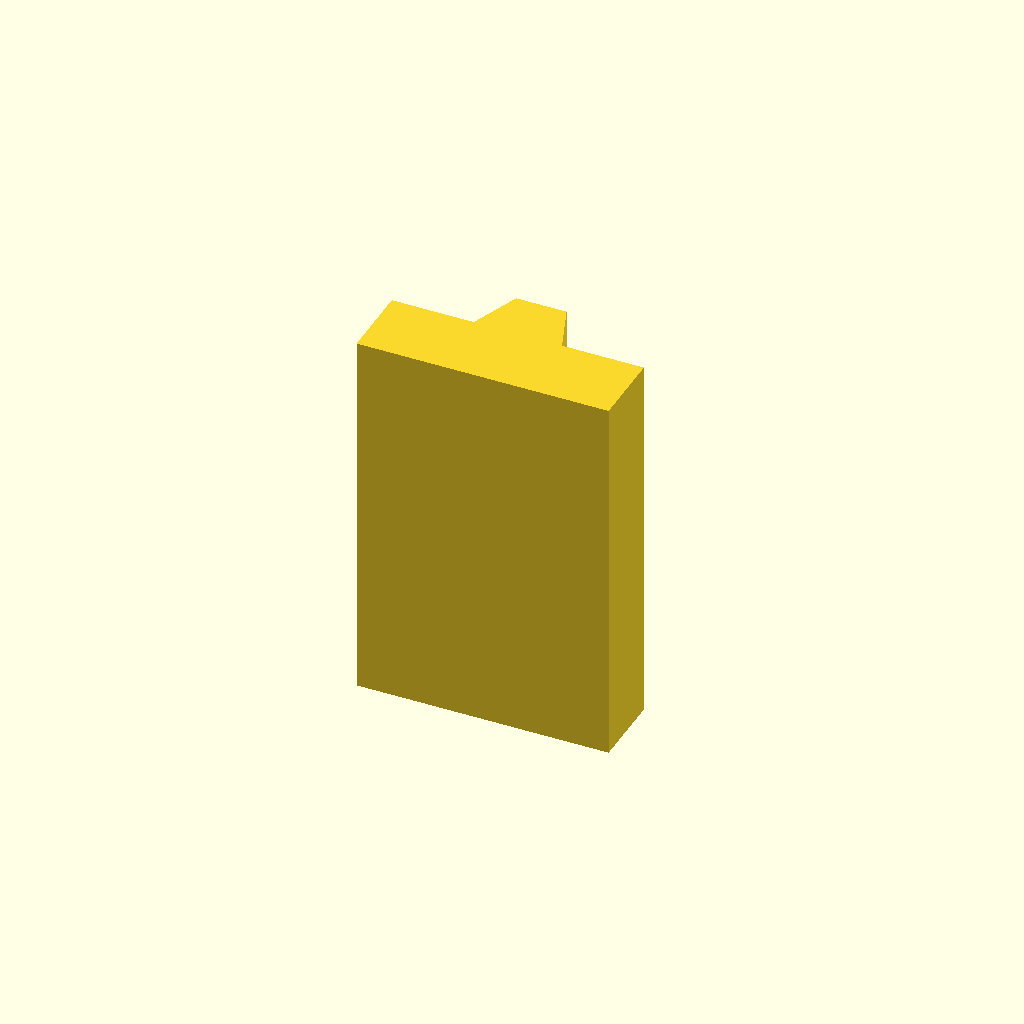
Cell 1: the model at its default parameters.
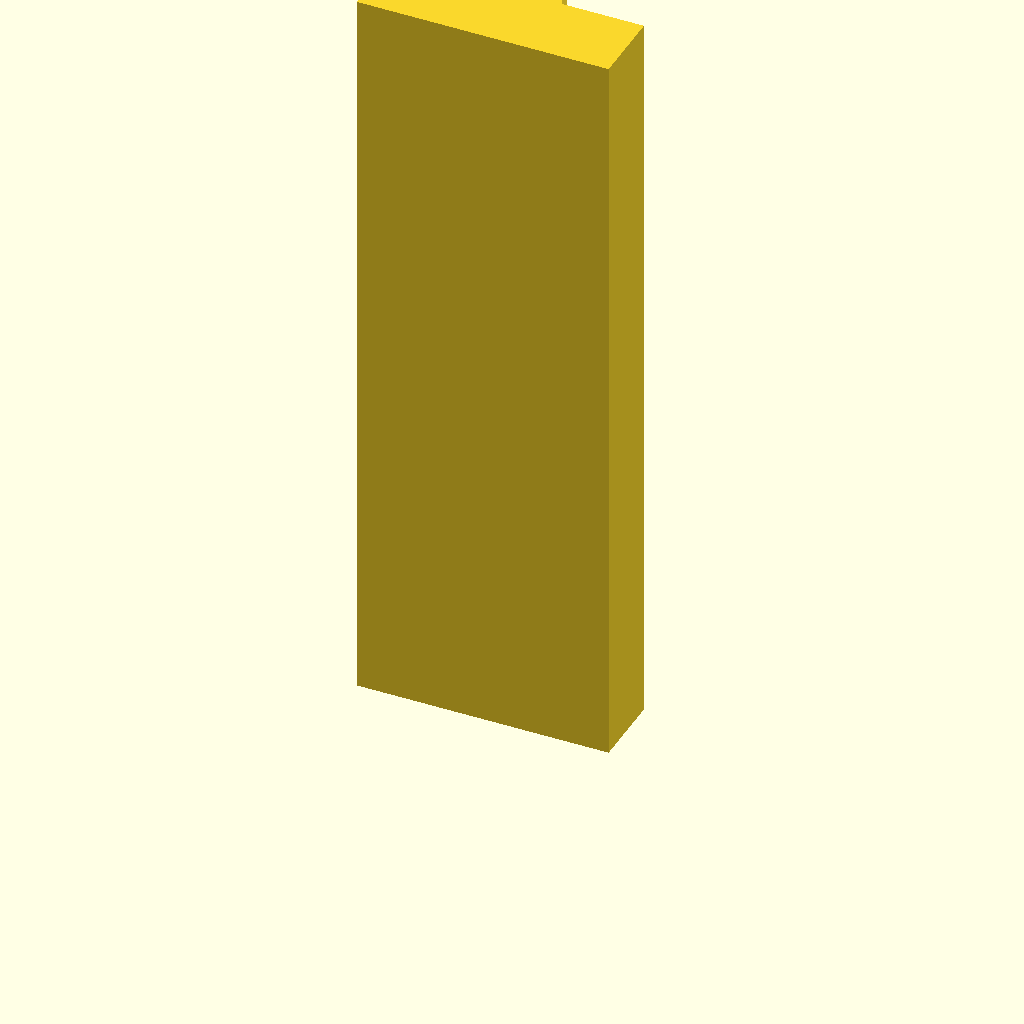
Cell 2: the same model with plate_t = 120.
All cells are drawn from one camera (rotation 55°, 0°, 25°, orthographic, colour scheme Cornfield), so only the parameter changes between them.
OpenSCAD source file optional_data/data/sketch2/vguides/part_0230.scad:
$fn = 32;

// ----------------------------------------------------------------------
// V guide rail: dovetail, 40 mm wide
// ----------------------------------------------------------------------

// --- parameters (mm) ---
rail_w = 40;              // rail width, X
base_t = 12;              // base plate thickness
v_depth = 8;              // V feature depth / height
v_half_w = 7;             // half width of the V at the base face
plate_t = 60;             // rail length, Z (the extrusion height)
top_half_w = 4;           // half width at the dovetail top

dovetail_base = 2 * v_half_w;  // dovetail width at the base
dovetail_top = 2 * top_half_w;  // dovetail width at the top

profile = [[0, 0], [40, 0], [40, 12], [27, 12], [24, 20], [16, 20], [13, 12], [0, 12]];  // primary outline, 8 points, counter clockwise

// --- the one profile operation ---
linear_extrude(height = plate_t) polygon(points = profile);
Customizer parameters (derived from the source; name, type, default, range or options):
rail_w: number, default 40
base_t: number, default 12
v_depth: number, default 8
v_half_w: number, default 7
plate_t: number, default 60
top_half_w: number, default 4
